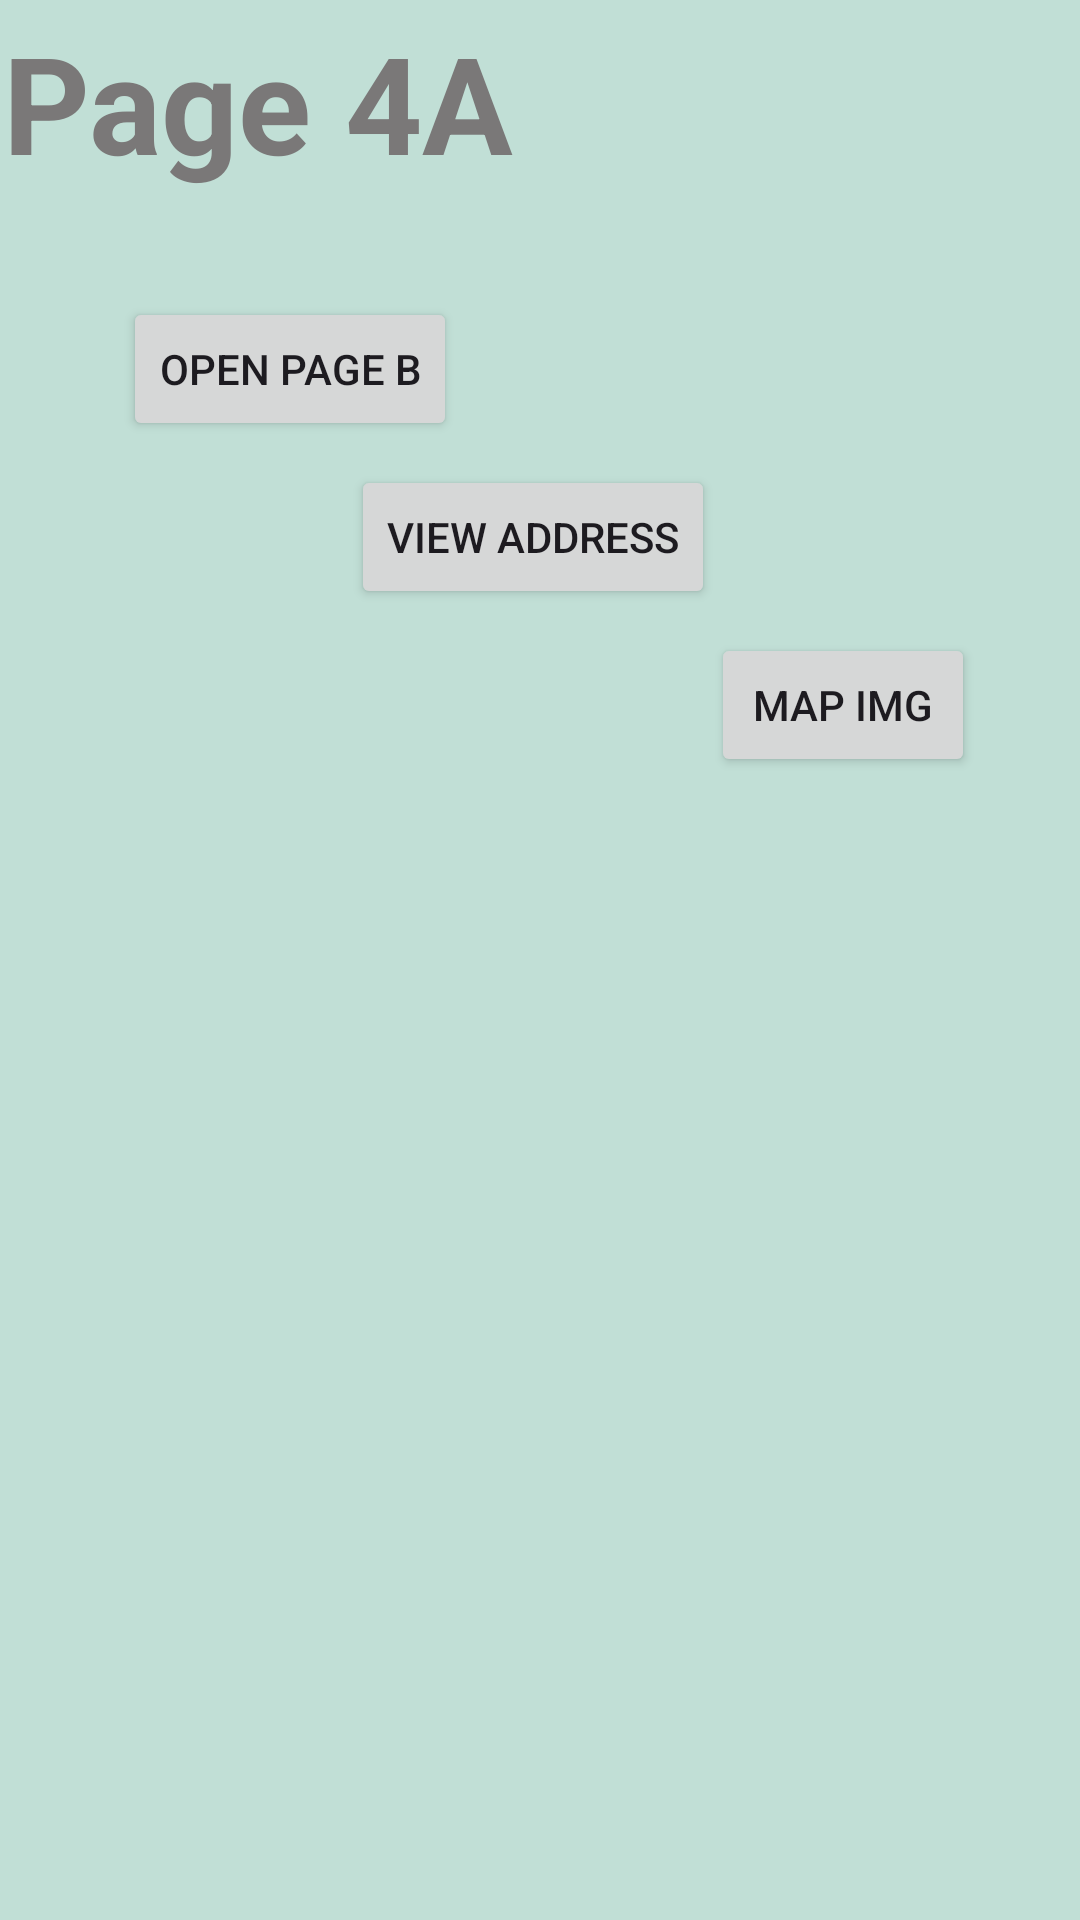

Write the Android layout XML for this screen, with the resource values it uses.
<!-- AndroidManifest.xml: application theme Theme.TNIIT007 -->
<!-- res/layout/activity_week4_a.xml -->
<?xml version="1.0" encoding="utf-8"?>
<AbsoluteLayout xmlns:android="http://schemas.android.com/apk/res/android"
    xmlns:app="http://schemas.android.com/apk/res-auto"
    xmlns:tools="http://schemas.android.com/tools"
    android:layout_width="match_parent"
    android:layout_height="match_parent"
    android:background="#C1DFD6"
    tools:context=".week4_a">

    <Button
        android:id="@+id/toPageBBtn"
        android:layout_width="wrap_content"
        android:layout_height="wrap_content"
        android:layout_x="41dp"
        android:layout_y="99dp"
        android:text="open page B" />

    <Button
        android:id="@+id/addrBtn"
        android:layout_width="wrap_content"
        android:layout_height="wrap_content"
        android:layout_x="117dp"
        android:layout_y="155dp"
        android:text="View Address" />

    <Button
        android:id="@+id/mapImg"
        android:layout_width="wrap_content"
        android:layout_height="wrap_content"
        android:layout_x="237dp"
        android:layout_y="211dp"
        android:text="Map IMG" />

    <TextView
        android:id="@+id/textView"
        android:layout_width="wrap_content"
        android:layout_height="wrap_content"
        android:layout_x="1dp"
        android:layout_y="4dp"
        android:background="#00FFFFFF"
        android:text="Page 4A"
        android:textColor="#7A7878"
        android:textSize="45dp"
        android:textStyle="bold" />
</AbsoluteLayout>
<!-- resources referenced by this layout -->
<resources>
  <style name="Theme.TNIIT007" parent="Base.Theme.TNIIT007" />
  <style name="Base.Theme.TNIIT007" parent="Theme.Material3.DayNight.NoActionBar">
          
          
      </style>
</resources>
